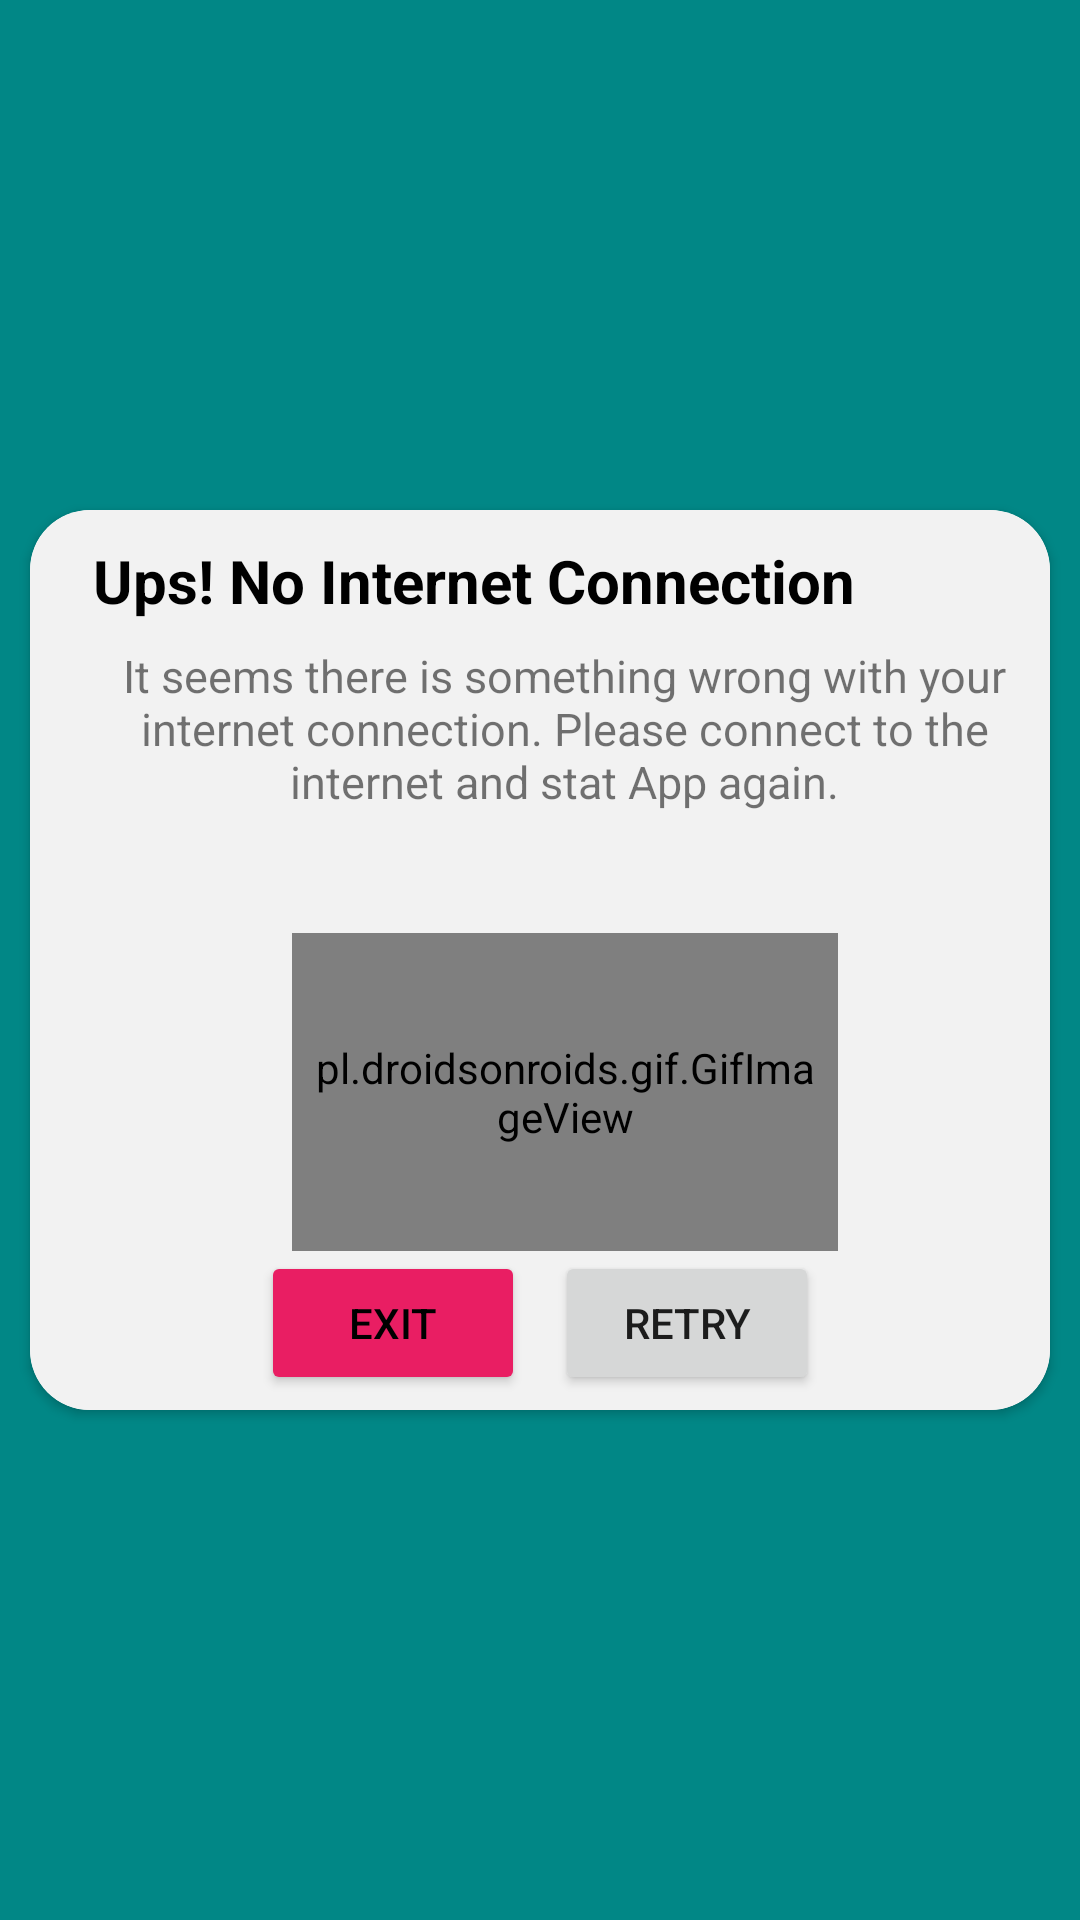

Produce the Android XML layout that renders to this screen, including the resource entries it uses.
<!-- AndroidManifest.xml: application theme Theme.NoInternetUI -->
<!-- res/layout/activity_style_two.xml -->
<?xml version="1.0" encoding="utf-8"?>
<androidx.constraintlayout.widget.ConstraintLayout xmlns:android="http://schemas.android.com/apk/res/android"
    xmlns:app="http://schemas.android.com/apk/res-auto"
    xmlns:tools="http://schemas.android.com/tools"
    android:layout_width="match_parent"
    android:layout_height="match_parent"
    tools:context=".StyleTwo"
    android:background="@color/teal_700">

    
    <androidx.cardview.widget.CardView
        android:layout_width="wrap_content"
        android:layout_height="wrap_content"
        app:cardCornerRadius="20dp"
        app:layout_constraintBottom_toBottomOf="parent"
        app:layout_constraintEnd_toEndOf="parent"
        app:layout_constraintStart_toStartOf="parent"
        app:layout_constraintTop_toTopOf="parent">

        <androidx.constraintlayout.widget.ConstraintLayout
            android:id="@+id/ifNoInternetId"
            android:layout_width="match_parent"
            android:layout_height="wrap_content"
            android:background="#f2f2f2"
            android:orientation="vertical"
            android:padding="5dp">

            <TextView
                android:id="@+id/textView3"
                android:layout_width="wrap_content"
                android:layout_height="wrap_content"
                android:layout_marginStart="16dp"
                android:layout_marginTop="5dp"
                android:text="Ups! No Internet Connection"
                android:textColor="@color/black"
                android:textSize="20sp"
                android:textStyle="bold"
                app:layout_constraintStart_toStartOf="parent"
                app:layout_constraintTop_toTopOf="parent" />

            <TextView
                android:id="@+id/textView2"
                android:layout_width="314dp"
                android:layout_height="89dp"
                android:layout_marginStart="16dp"
                android:layout_marginTop="40dp"
                android:text="@string/it_seems_there_is"
                android:textAlignment="center"
                android:textSize="15sp"
                app:layout_constraintStart_toStartOf="parent"
                app:layout_constraintTop_toTopOf="parent" />

            <pl.droidsonroids.gif.GifImageView
                android:id="@+id/noInternetGifId"
                android:layout_width="182dp"
                android:layout_height="106dp"
                android:layout_marginTop="136dp"
                android:layout_weight="2.5"
                android:padding="5dp"
                android:src="@drawable/no_internet"
                android:visibility="visible"
                app:layout_constraintEnd_toEndOf="parent"
                app:layout_constraintHorizontal_bias="0.557"
                app:layout_constraintStart_toStartOf="parent"
                app:layout_constraintTop_toTopOf="parent"
                tools:ignore="MissingConstraints" />


            <LinearLayout
                android:layout_width="match_parent"
                android:layout_height="wrap_content"
                app:layout_constraintEnd_toEndOf="parent"
                app:layout_constraintStart_toStartOf="parent"
                app:layout_constraintTop_toBottomOf="@+id/noInternetGifId">

                <Button
                    android:layout_width="wrap_content"
                    android:layout_height="wrap_content"
                    android:backgroundTint="#E91E63"
                    android:textColor="@color/black"
                    android:text="Exit"/>
                <Button
                    android:layout_marginStart="10dp"
                    android:layout_width="wrap_content"
                    android:layout_height="wrap_content"
                    android:text="Retry"/>

            </LinearLayout>


        </androidx.constraintlayout.widget.ConstraintLayout>
    </androidx.cardview.widget.CardView>


</androidx.constraintlayout.widget.ConstraintLayout>
<!-- resources referenced by this layout -->
<resources>
  <string name="it_seems_there_is">It seems there is something wrong with your internet connection. Please connect to the internet and stat App again.</string>
  <style name="Theme.NoInternetUI" parent="Theme.MaterialComponents.DayNight.DarkActionBar">
          
          <item name="colorPrimary">@color/purple_500</item>
          <item name="colorPrimaryVariant">@color/purple_700</item>
          <item name="colorOnPrimary">@color/white</item>
          
          <item name="colorSecondary">@color/teal_200</item>
          <item name="colorSecondaryVariant">@color/teal_700</item>
          <item name="colorOnSecondary">@color/black</item>
          
          <item name="android:statusBarColor">?attr/colorPrimaryVariant</item>
          
      </style>
  <!-- not gathered from this repository: default colours our renderer supplied (Android Studio template values) -->
  <color name="purple_500">#FF6200EE</color>
  <color name="purple_700">#FF3700B3</color>
  <color name="teal_200">#FF03DAC5</color>
  <color name="teal_700">#FF018786</color>
  <color name="black">#FF000000</color>
  <color name="white">#FFFFFFFF</color>
</resources>
